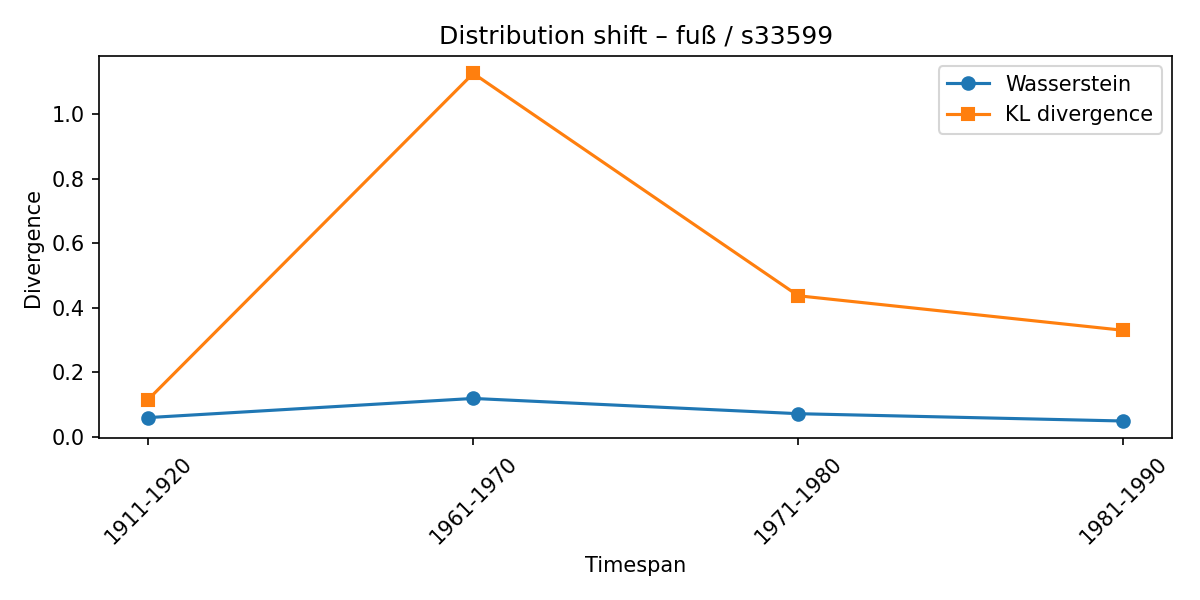

Data behind this chart, as committed beside it:
synset, lexeme, from_timespan, to_timespan, wasserstein, kl_divergence
s33599, fuß, 1901-1910, 1911-1920, 0.05934, 0.1154
s33599, fuß, 1911-1920, 1961-1970, 0.1187, 1.126
s33599, fuß, 1961-1970, 1971-1980, 0.07143, 0.4367
s33599, fuß, 1971-1980, 1981-1990, 0.04877, 0.3297
